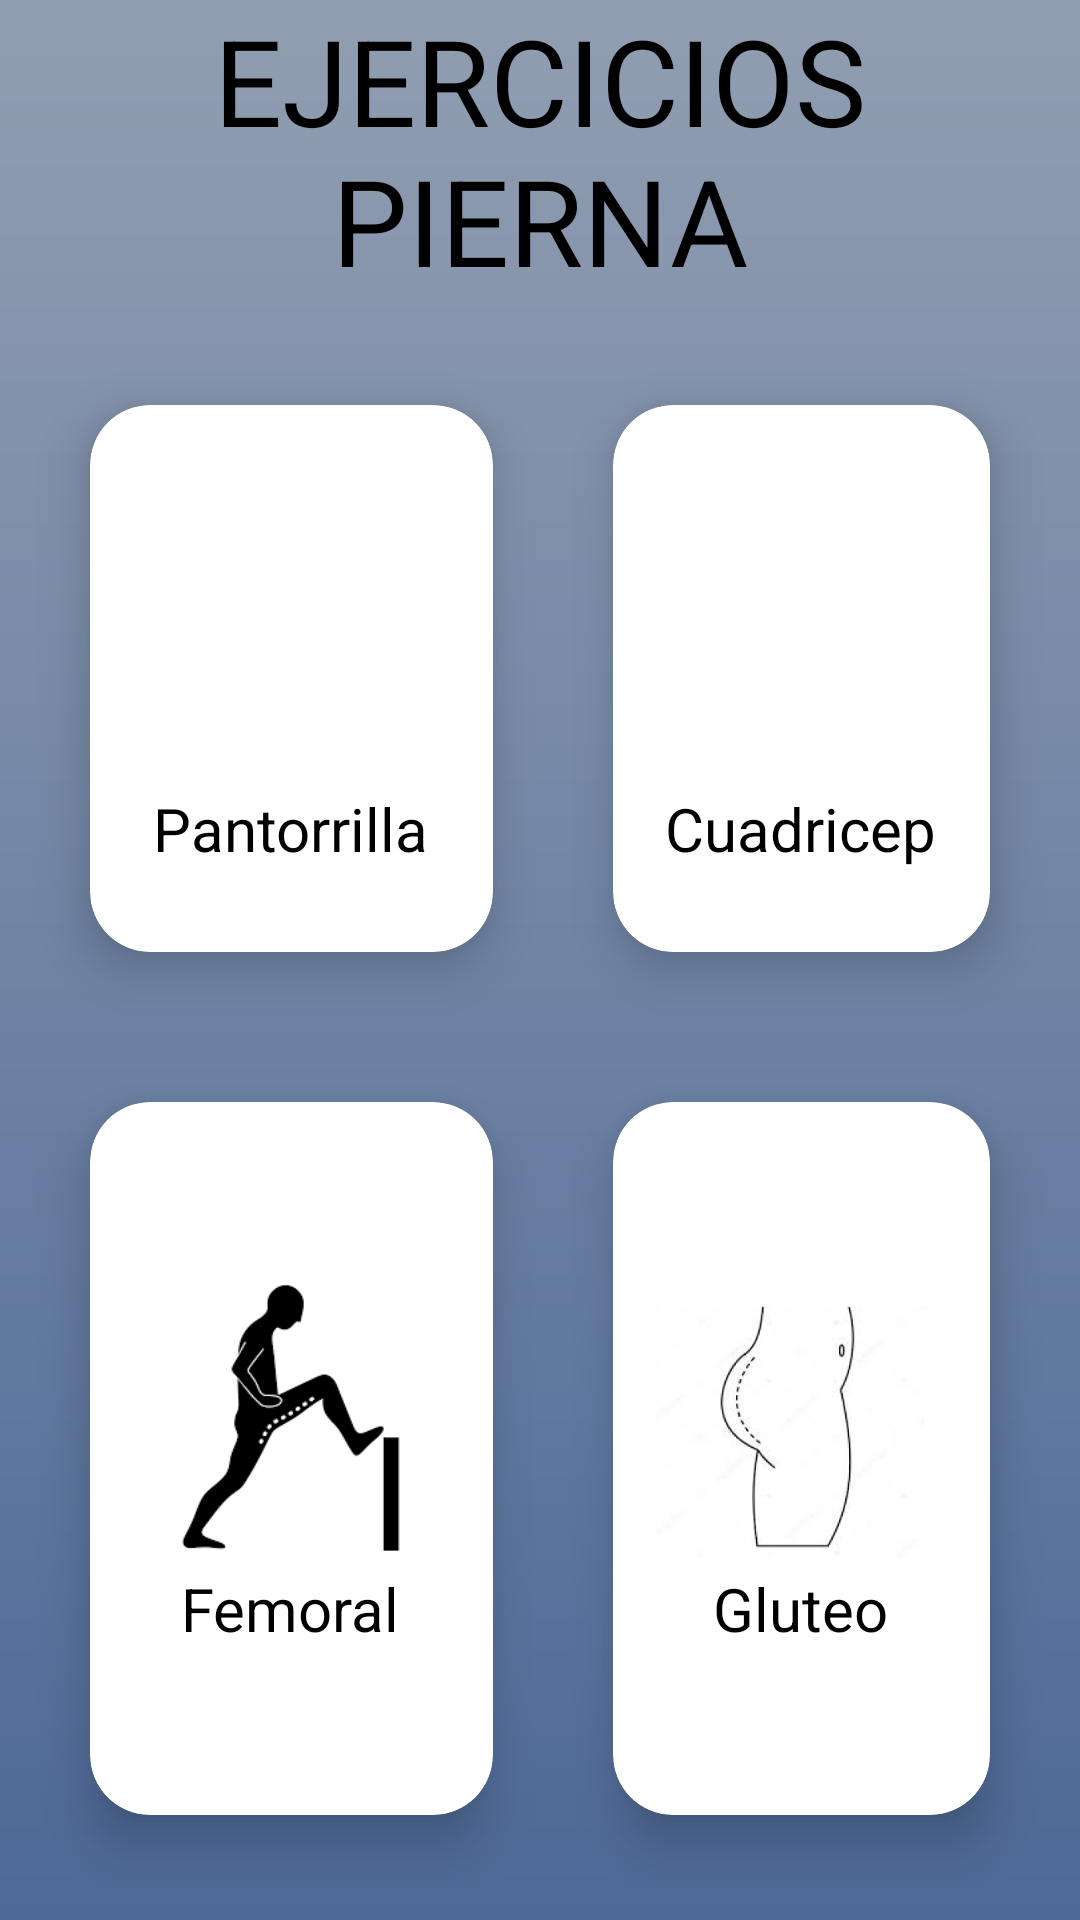

Android layout source for this screen:
<!-- AndroidManifest.xml: application theme Theme.Cuidatv3 -->
<!-- res/layout/fragment__ejercicio_pierna_menu.xml -->
<?xml version="1.0" encoding="utf-8"?>
<LinearLayout xmlns:android="http://schemas.android.com/apk/res/android"
    xmlns:tools="http://schemas.android.com/tools"
    android:layout_width="match_parent"
    android:orientation="vertical"
    android:background="@drawable/back_ejercicios"
    android:layout_height="match_parent"
    xmlns:app="http://schemas.android.com/apk/res-auto"
    tools:context=".fragments.Ejercicios.fragment_EjercicioPiernaMenu">

    <TextView
        android:id="@+id/textView7"
        android:layout_width="wrap_content"
        android:layout_height="wrap_content"
        android:textSize="40dp"
        android:gravity="center"
        android:textColor="@color/black"
        android:layout_gravity="center"
        android:text="EJERCICIOS PIERNA" />

    <GridLayout
        android:layout_width="match_parent"
        android:layout_height="match_parent"
        android:layout_marginTop="10dp"
        android:layout_margin="10dp"
        android:rowCount="2"
        android:alignmentMode="alignMargins"
        android:useDefaultMargins="true"
        android:columnCount="2">

        <androidx.cardview.widget.CardView
            android:layout_width="wrap_content"
            android:layout_height="wrap_content"
            android:id="@+id/cardview_Pantorrilla"
            android:layout_gravity="fill"
            android:layout_columnWeight="1"
            android:layout_rowWeight="1"
            android:layout_column="0"
            android:layout_row="0"
            app:cardCornerRadius="20dp"
            app:cardElevation="10dp"
            app:cardUseCompatPadding="true">

            <LinearLayout
                android:layout_width="wrap_content"
                android:layout_height="wrap_content"
                android:orientation="vertical"
                android:gravity="center"
                android:layout_gravity="center_vertical|center_horizontal">

                <ImageView
                    android:id="@+id/imageView10"
                    android:layout_width="100dp"
                    android:layout_height="100dp"
                    android:src="@drawable/pantorrilla"/>

                <TextView
                    android:layout_width="wrap_content"
                    android:layout_height="wrap_content"
                    android:text="Pantorrilla"
                    android:textColor="@color/black"
                    android:layout_gravity="center"
                    android:textSize="20dp"/>

            </LinearLayout>

        </androidx.cardview.widget.CardView>

        <androidx.cardview.widget.CardView
            android:layout_width="wrap_content"
            android:layout_height="wrap_content"
            android:id="@+id/cardview_Cuadricep"
            android:layout_gravity="fill"
            android:layout_columnWeight="2"
            android:layout_rowWeight="2"
            android:layout_column="1"
            android:layout_row="0"
            app:cardCornerRadius="20dp"
            app:cardElevation="10dp"
            app:cardUseCompatPadding="true">

            <LinearLayout
                android:layout_width="wrap_content"
                android:layout_height="wrap_content"
                android:orientation="vertical"
                android:gravity="center"
                android:layout_gravity="center_vertical|center_horizontal">

                <ImageView
                    android:id="@+id/imageView11"
                    android:layout_width="100dp"
                    android:layout_height="100dp"
                    android:src="@drawable/cuadricep"/>

                <TextView
                    android:layout_width="wrap_content"
                    android:layout_height="wrap_content"
                    android:text="Cuadricep"
                    android:textColor="@color/black"
                    android:layout_gravity="center"
                    android:textSize="20dp"/>

            </LinearLayout>

        </androidx.cardview.widget.CardView>

        <androidx.cardview.widget.CardView
            android:layout_width="wrap_content"
            android:layout_height="wrap_content"
            android:id="@+id/cardview_gluteo"
            android:layout_gravity="fill"
            android:layout_columnWeight="3"
            android:layout_rowWeight="2"
            android:layout_column="1"
            android:layout_row="1"
            app:cardCornerRadius="20dp"
            app:cardElevation="10dp"
            app:cardUseCompatPadding="true">

            <LinearLayout
                android:layout_width="wrap_content"
                android:layout_height="wrap_content"
                android:orientation="vertical"
                android:gravity="center"
                android:layout_gravity="center_vertical|center_horizontal">

                <ImageView
                    android:id="@+id/imageView13"
                    android:layout_width="100dp"
                    android:layout_height="100dp"
                    android:src="@drawable/gluteo"/>

                <TextView
                    android:layout_width="wrap_content"
                    android:layout_height="wrap_content"
                    android:text="Gluteo"
                    android:textColor="@color/black"
                    android:layout_gravity="center"
                    android:textSize="20dp"/>

            </LinearLayout>

        </androidx.cardview.widget.CardView>

        <androidx.cardview.widget.CardView
            android:layout_width="wrap_content"
            android:layout_height="wrap_content"
            android:id="@+id/cardview_femoral"
            android:layout_gravity="fill"
            android:layout_columnWeight="4"
            android:layout_rowWeight="4"
            android:layout_column="0"
            android:layout_row="1"
            app:cardCornerRadius="20dp"
            app:cardElevation="10dp"
            app:cardUseCompatPadding="true">

            <LinearLayout
                android:layout_width="wrap_content"
                android:layout_height="wrap_content"
                android:orientation="vertical"
                android:gravity="center"
                android:layout_gravity="center_vertical|center_horizontal">

                <ImageView
                    android:id="@+id/imageView14"
                    android:layout_width="100dp"
                    android:layout_height="100dp"
                    android:src="@drawable/femoral"/>

                <TextView
                    android:layout_width="wrap_content"
                    android:layout_height="wrap_content"
                    android:text="Femoral"
                    android:textColor="@color/black"
                    android:layout_gravity="center"
                    android:textSize="20dp"/>

            </LinearLayout>

        </androidx.cardview.widget.CardView>
    </GridLayout>
</LinearLayout>
<!-- resources referenced by this layout -->
<resources>
  <color name="black">#FF000000</color>
  <!-- drawable back_ejercicios (drawable) -->
  <?xml version="1.0" encoding="utf-8"?>
  <shape xmlns:android="http://schemas.android.com/apk/res/android"
      android:shape="rectangle">
  
      <gradient android:startColor="#919EB1"
          android:endColor="#4E6998"
          android:angle="60"/>
  
  
  </shape>
  <!-- drawable femoral: png bitmap (drawable-v24, 2562 bytes) -->
  <!-- drawable gluteo: jpeg bitmap (drawable-v24, 33410 bytes) -->
  <style name="Theme.Cuidatv3" parent="Theme.MaterialComponents.DayNight.DarkActionBar">
          
          <item name="colorPrimary">@color/purple_500</item>
          <item name="colorPrimaryVariant">@color/purple_700</item>
          <item name="colorOnPrimary">@color/white</item>
          
          <item name="colorSecondary">@color/teal_200</item>
          <item name="colorSecondaryVariant">@color/teal_700</item>
          <item name="colorOnSecondary">@color/black</item>
          
          <item name="android:statusBarColor" tools:targetApi="l">?attr/colorPrimaryVariant</item>
          
      </style>
  <color name="purple_500">#FF6200EE</color>
  <color name="purple_700">#FF3700B3</color>
  <color name="white">#FFFFFFFF</color>
  <color name="teal_200">#FF03DAC5</color>
  <color name="teal_700">#FF018786</color>
</resources>
